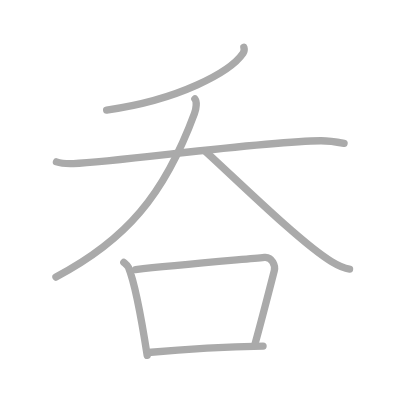
t = 0.00 s
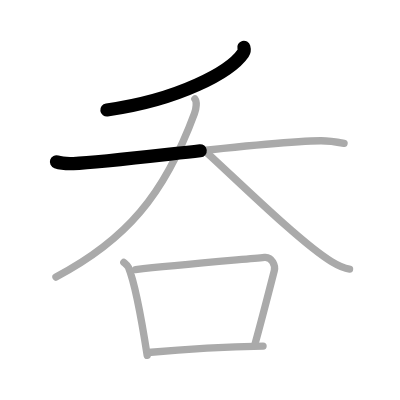
t = 1.50 s
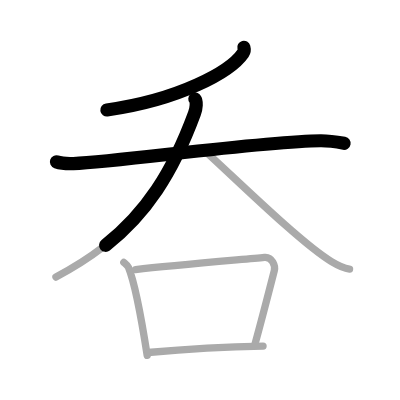
t = 2.75 s
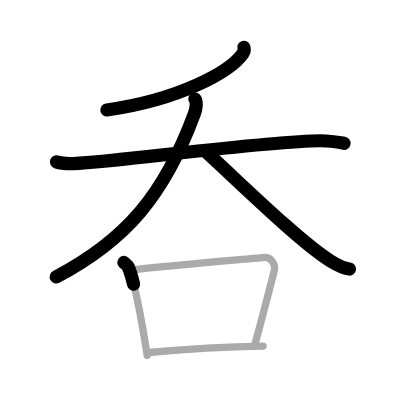
t = 4.25 s
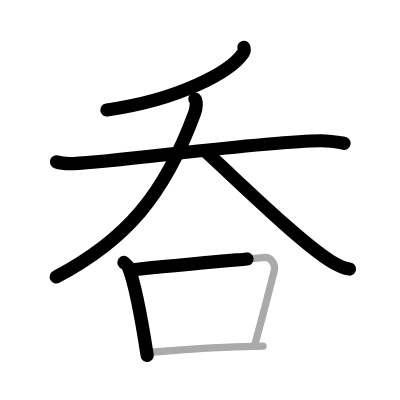
t = 5.50 s
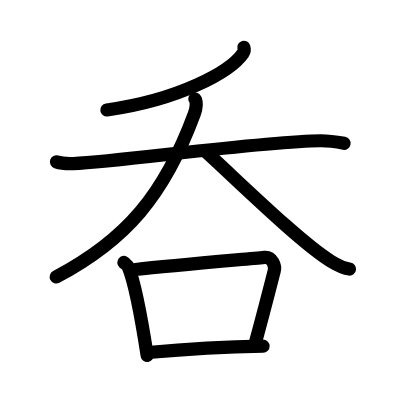
t = 7.00 s

The animated SVG that drew these frames (rendered in a browser with its animation timeline set to each time). Animation: 7 SMIL elements (animate=7); one cycle of 7.00 s.

<?xml version="1.0" standalone="no"?>
<!DOCTYPE svg PUBLIC "-//W3C//DTD SVG 1.1//EN"   "http://www.w3.org/Graphics/SVG/1.1/DTD/svg11.dtd">
<svg width="400px" height="400px"  version="1.1" xmlns="http://www.w3.org/2000/svg">
  <defs>
    <marker id="Triangle" viewBox="0 0 10 10" refX="0" refY="5" markerUnits="strokeWidth" markerWidth="3" style="stroke-opacity:0%;fill:#aaaaaa;" markerHeight="2" orient="auto">
      <path d="M 0 0 L 10 5 L 0 10 z" />
    </marker>
    
    <marker id="Arrow" viewBox="0 0 10 10" refX="5" refY="5" markerUnits="strokeWidth" markerWidth="1.8" style="stroke-opacity:0%;fill:#770000;" markerHeight="2" orient="auto">
      <path d="M 0 4 L 6 4 L 4 1 L 10 5 L 4 9 L 6 6 L 0 6 z" />
        <circle cx="5" cy="5" r="5" />
      </marker>
    
    <marker id="TriangleRed" viewBox="0 0 10 10" refX="0" refY="5" markerUnits="strokeWidth" markerWidth="3" style="stroke-opacity:0%;fill:#CC0000;" markerHeight="2" orient="auto">
      <path d="M 0 0 L 10 5 L 0 10 z" />
    </marker>
    
    <marker id="ArrowRed" viewBox="0 0 10 10" refX="5" refY="5" markerUnits="strokeWidth" markerWidth="1.8" style="stroke-opacity:0%;fill:#CC0000;" markerHeight="2" orient="auto">
      <path d="M 0 4 L 6 4 L 4 1 L 10 5 L 4 9 L 6 6 L 0 6 z" />
        <circle cx="5" cy="5" r="5" />
      </marker>
    
  </defs>
  
  <path style="fill:#ffffff; fill-opacity:100%; fill-rule:evenodd; stroke-width:0;" d="M 0 0 L 400px 0 L 400px 400px L 0 400px L 0 0" />

  <g transform="scale(3.6697247706422 3.6697247706422)">
<path style="fill:none; fill-opacity:0%; fill-rule:evenodd; stroke:#aaaaaa; stroke-opacity:100%; stroke-width: 1.5pt; stroke-linejoin:round; stroke-linecap:round;" d="M66.45 12.89c0.11 0.4 0.2 1.02-0.21 1.62C62.76 19.6 48.8 27.22 29.06 29.98"></path>
<path style="fill:none; fill-opacity:0%; fill-rule:evenodd; stroke:#aaaaaa; stroke-opacity:100%; stroke-width: 1.5pt; stroke-linejoin:round; stroke-linecap:round;" d="M15.38 44.11c0.99 0.33 3.53 0.5 4.62 0.46c12.65-0.54 51.51-6.09 67.37-6.22c1.37-0.01 3.32 0.13 6.39 0.69"></path>
<path style="fill:none; fill-opacity:0%; fill-rule:evenodd; stroke:#aaaaaa; stroke-opacity:100%; stroke-width: 1.5pt; stroke-linejoin:round; stroke-linecap:round;" d="M53.1 26.95c0.6 0.69 0.41 2.58-0.11 3.99C44.75 53.25 34.25 65.5 15.25 75.5"></path>
<path style="fill:none; fill-opacity:0%; fill-rule:evenodd; stroke:#aaaaaa; stroke-opacity:100%; stroke-width: 1.5pt; stroke-linejoin:round; stroke-linecap:round;" d="M56 41.27c8.21 7.44 26.01 24.96 34.22 29.94c2.79 1.69 3.76 1.95 5.03 2.1"></path>
<path style="fill:none; fill-opacity:0%; fill-rule:evenodd; stroke:#aaaaaa; stroke-opacity:100%; stroke-width: 1.5pt; stroke-linejoin:round; stroke-linecap:round;" d="M33.75 71.52c0.51 0.44 1.03 0.8 1.26 1.34c1.77 4.32 3.89 16.23 5.1 23.99"></path>
<path style="fill:none; fill-opacity:0%; fill-rule:evenodd; stroke:#aaaaaa; stroke-opacity:100%; stroke-width: 1.5pt; stroke-linejoin:round; stroke-linecap:round;" d="M36.93 73.45c10.57-1.2 29.14-2.74 35.12-3.31c2.18-0.21 3.01 2.39 2.7 3.61c-1.29 5.04-3.32 12.97-5.25 19.95"></path>
<path style="fill:none; fill-opacity:0%; fill-rule:evenodd; stroke:#aaaaaa; stroke-opacity:100%; stroke-width: 1.5pt; stroke-linejoin:round; stroke-linecap:round;" d="M40.34 96.06c7.02-0.64 20.16-1.56 31.34-1.74"></path>

<path style="fill:none; fill-opacity:0%; fill-rule:evenodd; stroke:#000000; stroke-opacity:100%; stroke-width: 2.7pt; stroke-linejoin:round; stroke-linecap:round;" d="M66.45 12.89c0.11 0.4 0.2 1.02-0.21 1.62C62.76 19.6 48.8 27.22 29.06 29.98" pathLength="100" stroke-dashoffset="100" stroke-dasharray="100 105"><animate id="dashAnim1" attributeName="stroke-dashoffset" from="100" to="0" dur="1s" calcMode="linear" fill="freeze"/></path>
<path style="fill:none; fill-opacity:0%; fill-rule:evenodd; stroke:#000000; stroke-opacity:100%; stroke-width: 2.7pt; stroke-linejoin:round; stroke-linecap:round;" d="M15.38 44.11c0.99 0.33 3.53 0.5 4.62 0.46c12.65-0.54 51.51-6.09 67.37-6.22c1.37-0.01 3.32 0.13 6.39 0.69" pathLength="100" stroke-dashoffset="100" stroke-dasharray="100 105"><animate id="dashAnim2" attributeName="stroke-dashoffset" from="100" to="0" dur="1s" calcMode="linear" begin="dashAnim1.end" fill="freeze"/></path>
<path style="fill:none; fill-opacity:0%; fill-rule:evenodd; stroke:#000000; stroke-opacity:100%; stroke-width: 2.7pt; stroke-linejoin:round; stroke-linecap:round;" d="M53.1 26.95c0.6 0.69 0.41 2.58-0.11 3.99C44.75 53.25 34.25 65.5 15.25 75.5" pathLength="100" stroke-dashoffset="100" stroke-dasharray="100 105"><animate id="dashAnim3" attributeName="stroke-dashoffset" from="100" to="0" dur="1s" calcMode="linear" begin="dashAnim2.end" fill="freeze"/></path>
<path style="fill:none; fill-opacity:0%; fill-rule:evenodd; stroke:#000000; stroke-opacity:100%; stroke-width: 2.7pt; stroke-linejoin:round; stroke-linecap:round;" d="M56 41.27c8.21 7.44 26.01 24.96 34.22 29.94c2.79 1.69 3.76 1.95 5.03 2.1" pathLength="100" stroke-dashoffset="100" stroke-dasharray="100 105"><animate id="dashAnim4" attributeName="stroke-dashoffset" from="100" to="0" dur="1s" calcMode="linear" begin="dashAnim3.end" fill="freeze"/></path>
<path style="fill:none; fill-opacity:0%; fill-rule:evenodd; stroke:#000000; stroke-opacity:100%; stroke-width: 2.7pt; stroke-linejoin:round; stroke-linecap:round;" d="M33.75 71.52c0.51 0.44 1.03 0.8 1.26 1.34c1.77 4.32 3.89 16.23 5.1 23.99" pathLength="100" stroke-dashoffset="100" stroke-dasharray="100 105"><animate id="dashAnim5" attributeName="stroke-dashoffset" from="100" to="0" dur="1s" calcMode="linear" begin="dashAnim4.end" fill="freeze"/></path>
<path style="fill:none; fill-opacity:0%; fill-rule:evenodd; stroke:#000000; stroke-opacity:100%; stroke-width: 2.7pt; stroke-linejoin:round; stroke-linecap:round;" d="M36.93 73.45c10.57-1.2 29.14-2.74 35.12-3.31c2.18-0.21 3.01 2.39 2.7 3.61c-1.29 5.04-3.32 12.97-5.25 19.95" pathLength="100" stroke-dashoffset="100" stroke-dasharray="100 105"><animate id="dashAnim6" attributeName="stroke-dashoffset" from="100" to="0" dur="1s" calcMode="linear" begin="dashAnim5.end" fill="freeze"/></path>
<path style="fill:none; fill-opacity:0%; fill-rule:evenodd; stroke:#000000; stroke-opacity:100%; stroke-width: 2.7pt; stroke-linejoin:round; stroke-linecap:round;" d="M40.34 96.06c7.02-0.64 20.16-1.56 31.34-1.74" pathLength="100" stroke-dashoffset="100" stroke-dasharray="100 105"><animate id="dashAnim7" attributeName="stroke-dashoffset" from="100" to="0" dur="1s" calcMode="linear" begin="dashAnim6.end" fill="freeze"/></path>

</g>

</svg>  
          
